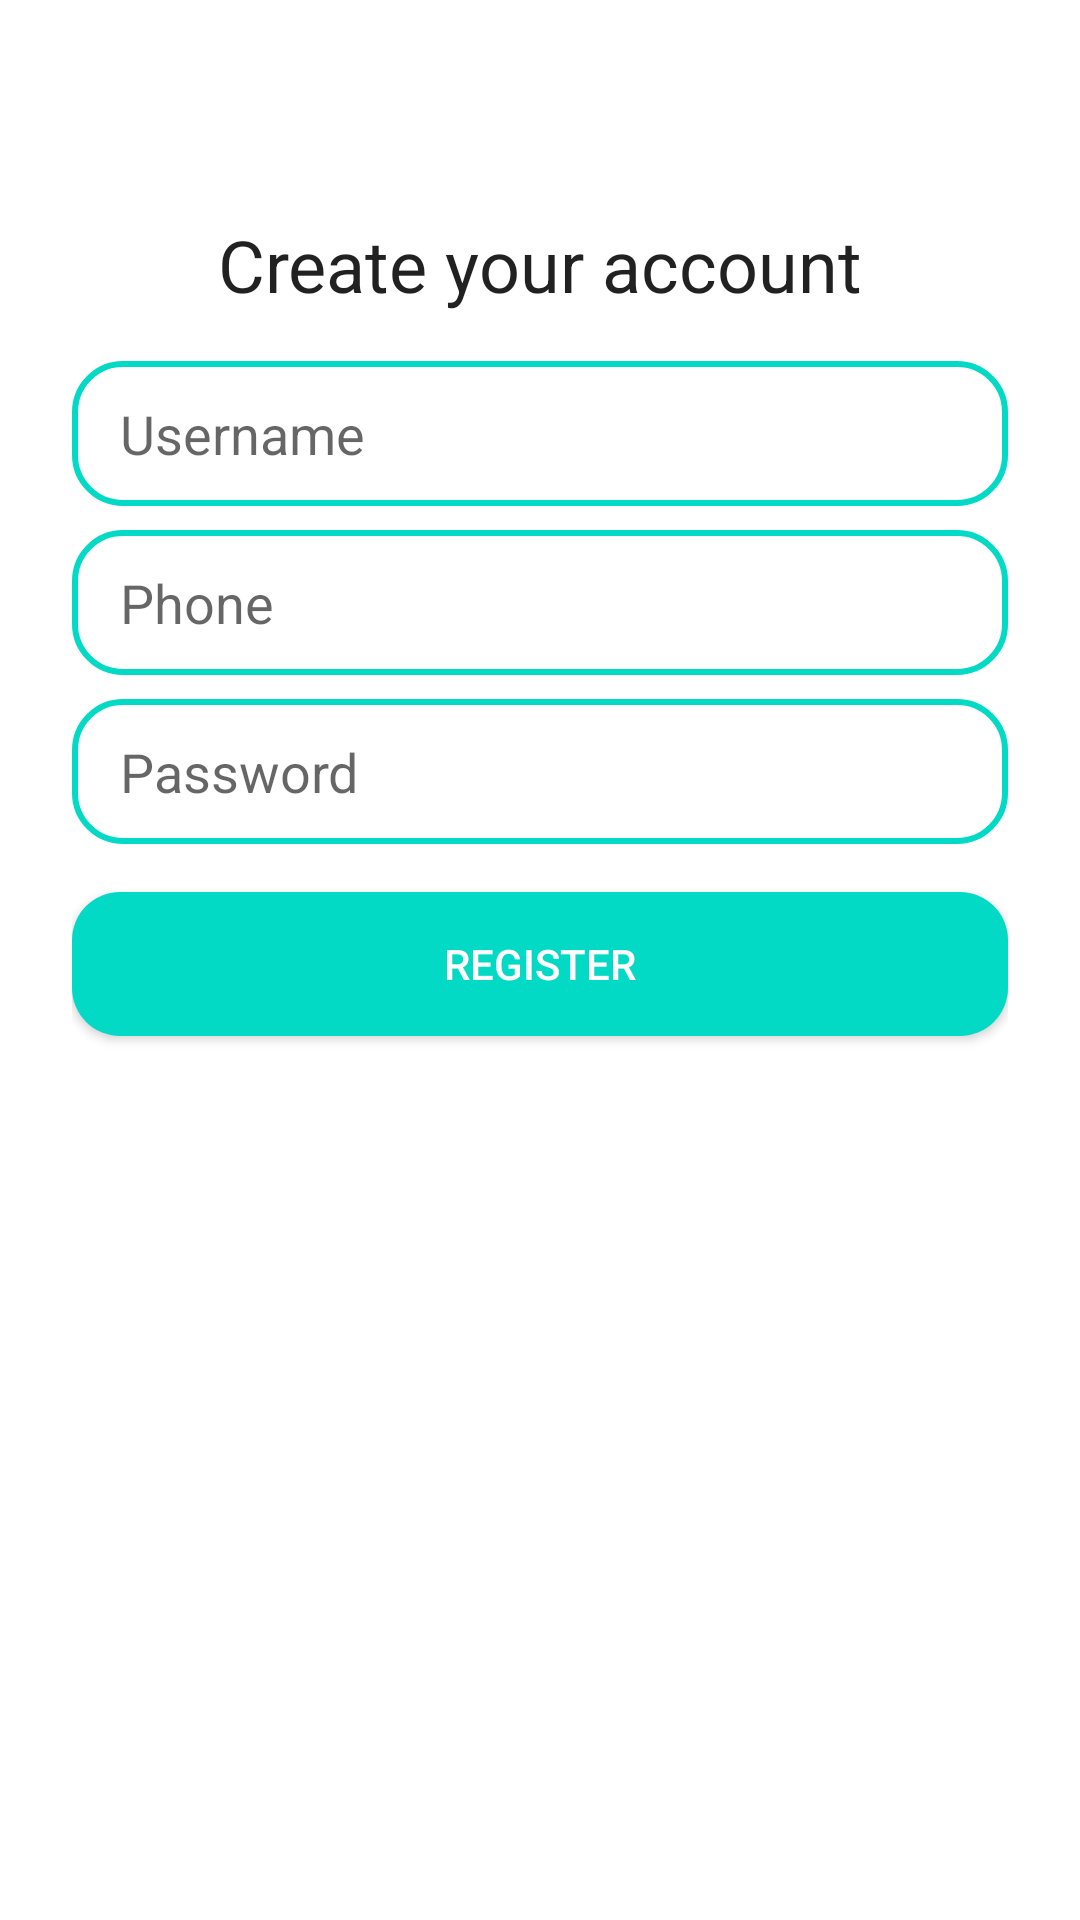

Write the Android layout XML for this screen, with the resource values it uses.
<!-- AndroidManifest.xml: application theme Theme.PProject -->
<!-- res/layout/activity_register.xml -->
<?xml version="1.0" encoding="utf-8"?>
<androidx.constraintlayout.widget.ConstraintLayout xmlns:android="http://schemas.android.com/apk/res/android"
    xmlns:app="http://schemas.android.com/apk/res-auto"
    xmlns:tools="http://schemas.android.com/tools"
    android:layout_width="match_parent"
    android:layout_height="match_parent"
    android:padding="24dp">

    <ImageView
        android:id="@+id/imageViewLogo"
        android:layout_width="wrap_content"
        android:layout_height="wrap_content"
        android:src="@drawable/ic_bird"
        app:layout_constraintTop_toTopOf="parent"
        app:layout_constraintStart_toStartOf="parent"
        app:layout_constraintEnd_toEndOf="parent"
        android:layout_marginTop="32dp"
        android:scaleX="2"
        android:scaleY="2"/>

    <TextView
        android:id="@+id/textViewCreateAccount"
        android:layout_width="wrap_content"
        android:layout_height="wrap_content"
        android:text="Create your account"
        android:textAppearance="@style/TextAppearance.AppCompat.Headline"
        app:layout_constraintTop_toBottomOf="@id/imageViewLogo"
        app:layout_constraintStart_toStartOf="parent"
        app:layout_constraintEnd_toEndOf="parent"
        android:layout_marginTop="16dp"/>

    <EditText
        android:id="@+id/editTextUsername"
        android:layout_width="match_parent"
        android:layout_height="wrap_content"
        android:hint="Username"
        android:layout_marginTop="16dp"
        android:background="@drawable/rounded_edittext"
        app:layout_constraintTop_toBottomOf="@id/textViewCreateAccount"
        app:layout_constraintStart_toStartOf="parent"
        app:layout_constraintEnd_toEndOf="parent"/>

    <EditText
        android:id="@+id/editTextPhone"
        android:layout_width="match_parent"
        android:layout_height="wrap_content"
        android:hint="Phone"
        android:inputType="phone"
        android:layout_marginTop="8dp"
        android:background="@drawable/rounded_edittext"
        app:layout_constraintTop_toBottomOf="@id/editTextUsername"
        app:layout_constraintStart_toStartOf="parent"
        app:layout_constraintEnd_toEndOf="parent"/>

    <EditText
        android:id="@+id/editTextPassword"
        android:layout_width="match_parent"
        android:layout_height="wrap_content"
        android:hint="Password"
        android:inputType="textPassword"
        android:layout_marginTop="8dp"
        android:background="@drawable/rounded_edittext"
        app:layout_constraintTop_toBottomOf="@id/editTextPhone"
        app:layout_constraintStart_toStartOf="parent"
        app:layout_constraintEnd_toEndOf="parent"/>

    <Button
        android:id="@+id/buttonRegister"
        android:layout_width="match_parent"
        android:layout_height="wrap_content"
        android:text="Register"
        android:background="@drawable/rounded_button"
        android:textColor="#FFFFFF"
        android:layout_marginTop="16dp"
        app:layout_constraintTop_toBottomOf="@id/editTextPassword"
        app:layout_constraintStart_toStartOf="parent"
        app:layout_constraintEnd_toEndOf="parent"/>

</androidx.constraintlayout.widget.ConstraintLayout>
<!-- resources referenced by this layout -->
<resources>
  <!-- drawable rounded_button (drawable) -->
  <?xml version="1.0" encoding="utf-8"?>
  <shape xmlns:android="http://schemas.android.com/apk/res/android">
      <solid android:color="#03DAC5"/>
      <corners android:radius="16dp"/>
      <padding
          android:left="16dp"
          android:top="12dp"
          android:right="16dp"
          android:bottom="12dp"/>
  </shape>
  <!-- drawable rounded_edittext (drawable) -->
  <?xml version="1.0" encoding="utf-8"?>
  <shape xmlns:android="http://schemas.android.com/apk/res/android">
      <solid android:color="#FFFFFF"/>
      <corners android:radius="16dp"/>
      <stroke
          android:width="2dp"
          android:color="#03DAC5"/>
      <padding
          android:left="16dp"
          android:top="12dp"
          android:right="16dp"
          android:bottom="12dp"/>
  </shape>
  <style name="Theme.PProject" parent="Theme.MaterialComponents.DayNight.DarkActionBar">
          
          <item name="colorPrimary">@color/purple_500</item>
          <item name="colorPrimaryVariant">@color/purple_700</item>
          <item name="colorOnPrimary">@color/white</item>
          
          <item name="colorSecondary">@color/teal_200</item>
          <item name="colorSecondaryVariant">@color/teal_700</item>
          <item name="colorOnSecondary">@color/black</item>
          
          <item name="android:statusBarColor">?attr/colorPrimaryVariant</item>
          
      </style>
  <!-- not gathered from this repository: default colours our renderer supplied (Android Studio template values) -->
  <color name="purple_500">#FF6200EE</color>
  <color name="purple_700">#FF3700B3</color>
  <color name="teal_200">#FF03DAC5</color>
  <color name="teal_700">#FF018786</color>
  <color name="black">#FF000000</color>
  <color name="white">#FFFFFFFF</color>
</resources>
